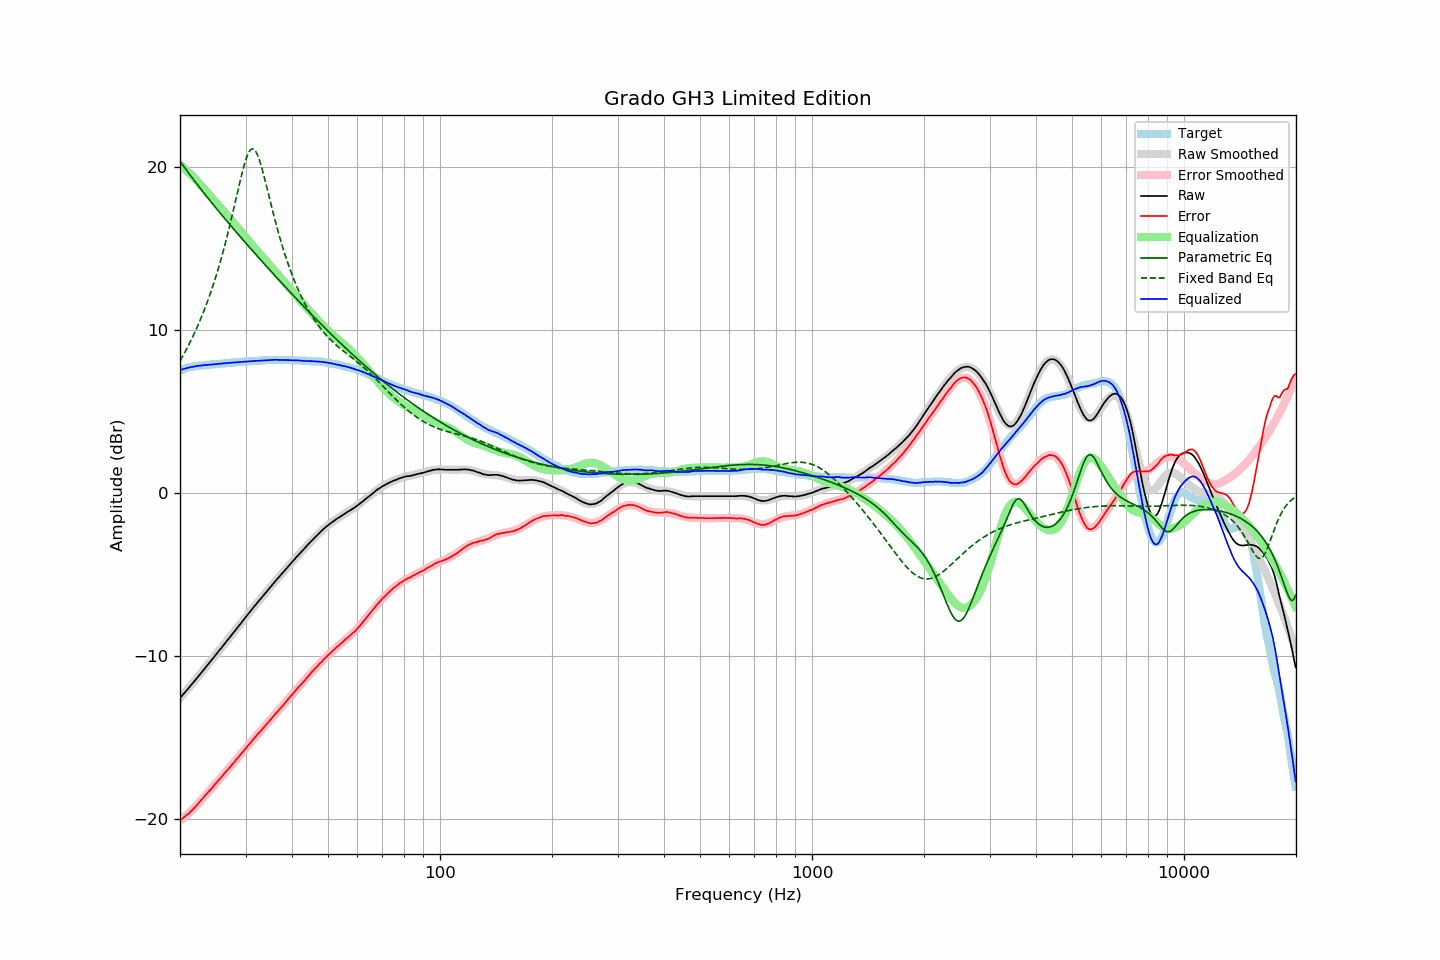

The table this chart was drawn from, first rows:
frequency, raw, error, smoothed, error_smoothed, equalization, parametric_eq, fixed_band_eq, equalized_raw, equalized_smoothed, target
20.00, -12.60, -20.10, -12.60, -20.13, 20.13, 20.35, 8.09, 7.53, 7.53, 7.51
20.20, -12.49, -20.03, -12.48, -20.05, 20.05, 20.22, 8.26, 7.56, 7.56, 7.55
20.40, -12.37, -19.95, -12.37, -19.96, 19.96, 20.08, 8.44, 7.60, 7.59, 7.59
20.61, -12.26, -19.88, -12.25, -19.87, 19.87, 19.94, 8.62, 7.62, 7.62, 7.62
20.81, -12.14, -19.79, -12.14, -19.79, 19.79, 19.81, 8.80, 7.65, 7.65, 7.66
21.02, -12.03, -19.72, -12.02, -19.69, 19.69, 19.67, 8.99, 7.67, 7.67, 7.70
21.23, -11.91, -19.62, -11.91, -19.60, 19.60, 19.54, 9.19, 7.70, 7.70, 7.72
21.44, -11.78, -19.52, -11.79, -19.51, 19.51, 19.41, 9.39, 7.72, 7.72, 7.74
21.66, -11.68, -19.43, -11.67, -19.41, 19.41, 19.28, 9.59, 7.73, 7.74, 7.75
21.87, -11.55, -19.32, -11.55, -19.31, 19.31, 19.15, 9.80, 7.76, 7.76, 7.76
22.09, -11.43, -19.22, -11.43, -19.21, 19.21, 19.02, 10.02, 7.77, 7.78, 7.78
22.31, -11.31, -19.11, -11.31, -19.11, 19.11, 18.89, 10.24, 7.79, 7.79, 7.79
22.54, -11.20, -19.00, -11.19, -19.00, 19.00, 18.76, 10.47, 7.80, 7.80, 7.80
22.76, -11.08, -18.89, -11.07, -18.89, 18.89, 18.64, 10.71, 7.81, 7.81, 7.81
22.99, -10.96, -18.77, -10.95, -18.77, 18.77, 18.51, 10.95, 7.82, 7.82, 7.81
23.22, -10.83, -18.65, -10.83, -18.66, 18.66, 18.38, 11.20, 7.83, 7.83, 7.82
23.45, -10.71, -18.53, -10.71, -18.55, 18.55, 18.26, 11.45, 7.84, 7.84, 7.83
23.69, -10.59, -18.43, -10.59, -18.44, 18.44, 18.14, 11.72, 7.85, 7.85, 7.84
23.92, -10.46, -18.31, -10.47, -18.32, 18.32, 18.01, 11.99, 7.86, 7.86, 7.85
24.16, -10.35, -18.21, -10.34, -18.21, 18.21, 17.89, 12.27, 7.86, 7.86, 7.87
24.40, -10.22, -18.11, -10.22, -18.09, 18.09, 17.77, 12.56, 7.87, 7.87, 7.89
24.65, -10.10, -17.98, -10.10, -17.98, 17.98, 17.65, 12.86, 7.88, 7.88, 7.89
24.89, -9.97, -17.87, -9.98, -17.87, 17.87, 17.53, 13.17, 7.89, 7.89, 7.89
25.14, -9.85, -17.76, -9.85, -17.76, 17.76, 17.41, 13.49, 7.90, 7.90, 7.90
25.39, -9.72, -17.64, -9.73, -17.64, 17.64, 17.29, 13.82, 7.92, 7.91, 7.91
25.65, -9.61, -17.54, -9.61, -17.53, 17.53, 17.17, 14.16, 7.92, 7.92, 7.93
25.91, -9.49, -17.42, -9.48, -17.42, 17.42, 17.05, 14.51, 7.93, 7.93, 7.93
26.16, -9.35, -17.29, -9.36, -17.30, 17.30, 16.93, 14.87, 7.95, 7.94, 7.94
26.43, -9.24, -17.19, -9.24, -17.19, 17.19, 16.81, 15.24, 7.95, 7.95, 7.95
26.69, -9.11, -17.06, -9.11, -17.07, 17.07, 16.69, 15.62, 7.97, 7.96, 7.96
26.96, -8.99, -16.96, -8.99, -16.96, 16.96, 16.58, 16.01, 7.97, 7.97, 7.97
27.23, -8.87, -16.85, -8.86, -16.84, 16.84, 16.46, 16.42, 7.97, 7.98, 7.98
27.50, -8.74, -16.73, -8.74, -16.73, 16.73, 16.34, 16.83, 7.99, 7.99, 7.99
27.77, -8.61, -16.61, -8.62, -16.61, 16.61, 16.23, 17.25, 8.00, 7.99, 7.99
28.05, -8.50, -16.50, -8.49, -16.49, 16.49, 16.11, 17.68, 8.00, 8.00, 8.01
28.33, -8.37, -16.37, -8.37, -16.38, 16.38, 16.00, 18.11, 8.01, 8.01, 8.01
28.62, -8.25, -16.26, -8.24, -16.26, 16.26, 15.88, 18.54, 8.01, 8.02, 8.02
28.90, -8.12, -16.14, -8.12, -16.14, 16.14, 15.77, 18.97, 8.03, 8.03, 8.02
29.19, -8.00, -16.02, -7.99, -16.02, 16.02, 15.66, 19.38, 8.03, 8.03, 8.02
29.48, -7.87, -15.92, -7.87, -15.91, 15.91, 15.54, 19.78, 8.04, 8.04, 8.05
29.78, -7.74, -15.79, -7.74, -15.79, 15.79, 15.43, 20.14, 8.05, 8.05, 8.05
30.08, -7.62, -15.67, -7.62, -15.67, 15.67, 15.32, 20.46, 8.05, 8.05, 8.06
30.38, -7.49, -15.54, -7.49, -15.55, 15.55, 15.20, 20.73, 8.06, 8.06, 8.05
30.68, -7.37, -15.44, -7.37, -15.43, 15.43, 15.09, 20.93, 8.07, 8.07, 8.07
30.99, -7.25, -15.32, -7.24, -15.32, 15.32, 14.98, 21.06, 8.07, 8.07, 8.07
31.30, -7.12, -15.19, -7.12, -15.20, 15.20, 14.87, 21.11, 8.08, 8.08, 8.08
31.61, -7.00, -15.08, -7.00, -15.09, 15.09, 14.76, 21.08, 8.09, 8.09, 8.08
31.93, -6.88, -14.97, -6.88, -14.97, 14.97, 14.65, 20.97, 8.10, 8.09, 8.09
32.24, -6.75, -14.84, -6.76, -14.86, 14.86, 14.54, 20.79, 8.11, 8.10, 8.09
32.57, -6.64, -14.74, -6.64, -14.75, 14.75, 14.42, 20.54, 8.11, 8.11, 8.11
32.89, -6.53, -14.64, -6.52, -14.64, 14.64, 14.31, 20.24, 8.11, 8.11, 8.11
33.22, -6.41, -14.53, -6.40, -14.52, 14.52, 14.20, 19.90, 8.12, 8.12, 8.12
33.55, -6.28, -14.41, -6.28, -14.41, 14.41, 14.09, 19.53, 8.13, 8.13, 8.13
33.89, -6.18, -14.31, -6.17, -14.30, 14.30, 13.99, 19.15, 8.12, 8.13, 8.13
34.23, -6.06, -14.20, -6.05, -14.19, 14.19, 13.88, 18.75, 8.13, 8.14, 8.14
34.57, -5.94, -14.08, -5.93, -14.07, 14.07, 13.77, 18.35, 8.14, 8.14, 8.15
34.92, -5.82, -13.96, -5.82, -13.96, 13.96, 13.66, 17.95, 8.15, 8.15, 8.14
35.27, -5.70, -13.85, -5.70, -13.85, 13.85, 13.55, 17.55, 8.15, 8.15, 8.15
35.62, -5.58, -13.73, -5.58, -13.74, 13.74, 13.44, 17.16, 8.16, 8.15, 8.16
35.97, -5.45, -13.61, -5.47, -13.62, 13.62, 13.33, 16.78, 8.17, 8.16, 8.15
... 635 more rows
